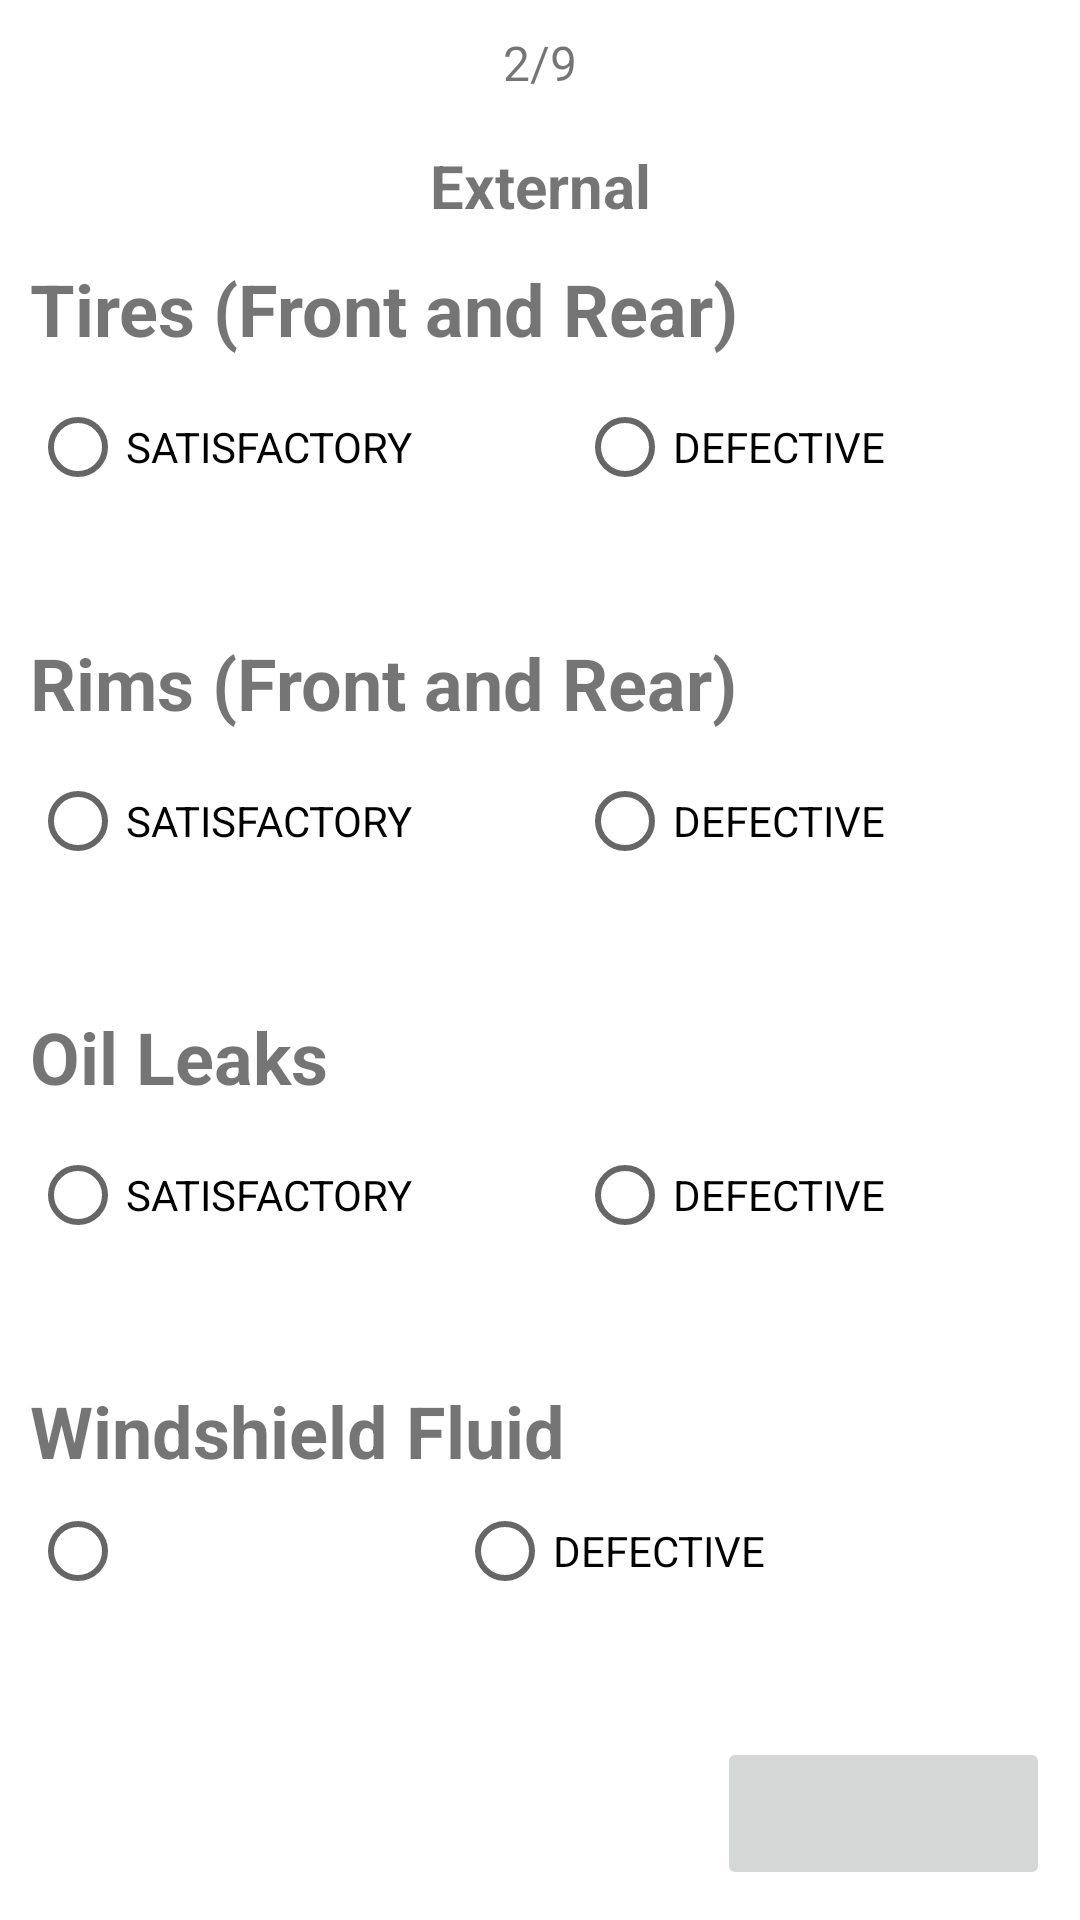

Android layout source for this screen:
<!-- AndroidManifest.xml: application theme Theme.360APP -->
<!-- res/layout/activity_vehicle_pre_trip_inspection.xml -->
<?xml version="1.0" encoding="utf-8"?>
<androidx.constraintlayout.widget.ConstraintLayout xmlns:android="http://schemas.android.com/apk/res/android"
    xmlns:app="http://schemas.android.com/apk/res-auto"
    xmlns:tools="http://schemas.android.com/tools"
    android:layout_width="match_parent"
    android:layout_height="match_parent"
    tools:context=".Vehicle_PreTrip_Inspection">


    <LinearLayout
        android:layout_width="match_parent"
        android:layout_height="match_parent"
        android:layout_margin="10dp"
        android:orientation="vertical">

        <TextView
            android:id="@+id/textView_Page"
            android:layout_width="match_parent"
            android:layout_height="match_parent"
            android:layout_weight="1"
            android:text="2/9"
            android:textAlignment="center"
            android:textSize="16sp" />

        <TextView
            android:id="@+id/textView_External"
            android:layout_width="match_parent"
            android:layout_height="match_parent"
            android:layout_weight="1"
            android:text="External"
            android:textAlignment="center"
            android:textSize="20sp"
            android:textStyle="bold" />

        <TextView
            android:id="@+id/textView_Tires"
            android:layout_width="match_parent"
            android:layout_height="match_parent"
            android:layout_weight="1"
            android:text="Tires (Front and Rear)"
            android:textSize="24sp"
            android:textStyle="bold" />

        <RadioGroup
            android:id="@+id/radioGroup_Tires"
            android:layout_width="match_parent"
            android:layout_height="wrap_content"
            android:orientation="horizontal">

            <RadioButton
                android:id="@+id/radioBtn_TiresSatisfactory"
                android:layout_width="wrap_content"
                android:layout_height="wrap_content"
                android:layout_weight="1"
                android:onClick="onRadioButtonClicked"
                android:text="SATISFACTORY" />

            <RadioButton
                android:id="@+id/radioBtn_TiresDefective"
                android:layout_width="wrap_content"
                android:layout_height="wrap_content"
                android:layout_weight="1"
                android:onClick="onRadioButtonClicked"
                android:text="DEFECTIVE" />
        </RadioGroup>

        <EditText
            android:id="@+id/editText_TiresComments"
            android:layout_width="match_parent"
            android:layout_height="match_parent"
            android:layout_weight="1"
            android:ems="10"
            android:gravity="start|top"
            android:inputType="textMultiLine"
            android:visibility="invisible" />

        <TextView
            android:id="@+id/textView_Rims"
            android:layout_width="match_parent"
            android:layout_height="match_parent"
            android:layout_weight="1"
            android:text="Rims (Front and Rear)"
            android:textSize="24sp"
            android:textStyle="bold" />

        <RadioGroup
            android:id="@+id/radioGroup_Rims"
            android:layout_width="match_parent"
            android:layout_height="wrap_content"
            android:orientation="horizontal">

            <RadioButton
                android:id="@+id/radioBtn_RimsSatisfactory"
                android:layout_width="wrap_content"
                android:layout_height="wrap_content"
                android:onClick="onRadioButtonClicked"
                android:layout_weight="1"
                android:text="SATISFACTORY" />

            <RadioButton
                android:id="@+id/radioBtn_RimsDefective"
                android:layout_width="wrap_content"
                android:layout_height="wrap_content"
                android:onClick="onRadioButtonClicked"
                android:layout_weight="1"
                android:text="DEFECTIVE" />
        </RadioGroup>

        <EditText
            android:id="@+id/editText_RimsComments"
            android:layout_width="match_parent"
            android:layout_height="match_parent"
            android:layout_weight="1"
            android:ems="10"
            android:gravity="start|top"
            android:inputType="textMultiLine"
            android:visibility="invisible" />

        <TextView
            android:id="@+id/textView_OilLeaks"
            android:layout_width="match_parent"
            android:layout_height="match_parent"
            android:layout_weight="1"
            android:text="Oil Leaks"
            android:textSize="24sp"
            android:textStyle="bold" />

        <RadioGroup
            android:id="@+id/radioGroup_OilLeaks"
            android:layout_width="match_parent"
            android:layout_height="wrap_content"
            android:orientation="horizontal">

            <RadioButton
                android:id="@+id/radioBtn_OilLeaksSatisfactory"
                android:layout_width="wrap_content"
                android:layout_height="wrap_content"
                android:layout_weight="1"
                android:onClick="onRadioButtonClicked"
                android:text="SATISFACTORY" />

            <RadioButton
                android:id="@+id/radioBtn_OilLeaksDefective"
                android:layout_width="wrap_content"
                android:layout_height="wrap_content"
                android:layout_weight="1"
                android:onClick="onRadioButtonClicked"
                android:text="DEFECTIVE" />
        </RadioGroup>

        <EditText
            android:id="@+id/editText_OilLeaksComments"
            android:layout_width="match_parent"
            android:layout_height="match_parent"
            android:layout_weight="1"
            android:ems="10"
            android:gravity="start|top"
            android:inputType="textMultiLine"
            android:visibility="invisible" />

        <TextView
            android:id="@+id/textView_WindshieldFluid"
            android:layout_width="match_parent"
            android:layout_height="wrap_content"
            android:text="Windshield Fluid"
            android:textSize="24sp"
            android:textStyle="bold" />

        <RadioGroup
            android:id="@+id/radioGroup_WindshieldFluid"
            android:layout_width="match_parent"
            android:layout_height="wrap_content"
            android:orientation="horizontal">

            <RadioButton
                android:id="@+id/radioBtn_WindshieldFluidSatisfactory"
                android:layout_width="wrap_content"
                android:layout_height="wrap_content"
                android:layout_weight="1"
                android:onClick="onRadioButtonClicked"
                tools:text="SATISFACTORY" />

            <RadioButton
                android:id="@+id/radioBtn_WindshieldFluidDefective"
                android:layout_width="wrap_content"
                android:layout_height="wrap_content"
                android:layout_weight="1"
                android:onClick="onRadioButtonClicked"
                android:text="DEFECTIVE" />
        </RadioGroup>

        <EditText
            android:id="@+id/editText_WindshieldFluidComments"
            android:layout_width="match_parent"
            android:layout_height="match_parent"
            android:layout_weight="1"
            android:inputType="textMultiLine"
            android:visibility="invisible" />

        <ImageButton
            android:id="@+id/imageBtn_move1"
            android:layout_width="111dp"
            android:layout_height="wrap_content"
            android:layout_gravity="bottom|right"
            android:minHeight="51dp"
            android:src="@drawable/ic_action_next" />
    </LinearLayout>
</androidx.constraintlayout.widget.ConstraintLayout>
<!-- resources referenced by this layout -->
<resources>
  <style name="Theme.360APP" parent="Theme.MaterialComponents.DayNight.DarkActionBar">
          
          <item name="colorPrimary">@color/main_blue</item>
          <item name="colorPrimaryVariant">@color/main_blue</item>
          <item name="colorOnPrimary">@color/white</item>
          
          <item name="colorSecondary">@color/light_blue</item>
          <item name="colorSecondaryVariant">@color/secondary_blue</item>
          <item name="colorOnSecondary">@color/secondary_blue</item>
          
          <item name="android:statusBarColor">?attr/colorPrimaryVariant</item>
          
      </style>
  <color name="main_blue">#1E2A47</color>
  <color name="white">#FFFFFFFF</color>
  <color name="light_blue">#53C1E9</color>
  <color name="secondary_blue">#002A73</color>
</resources>
